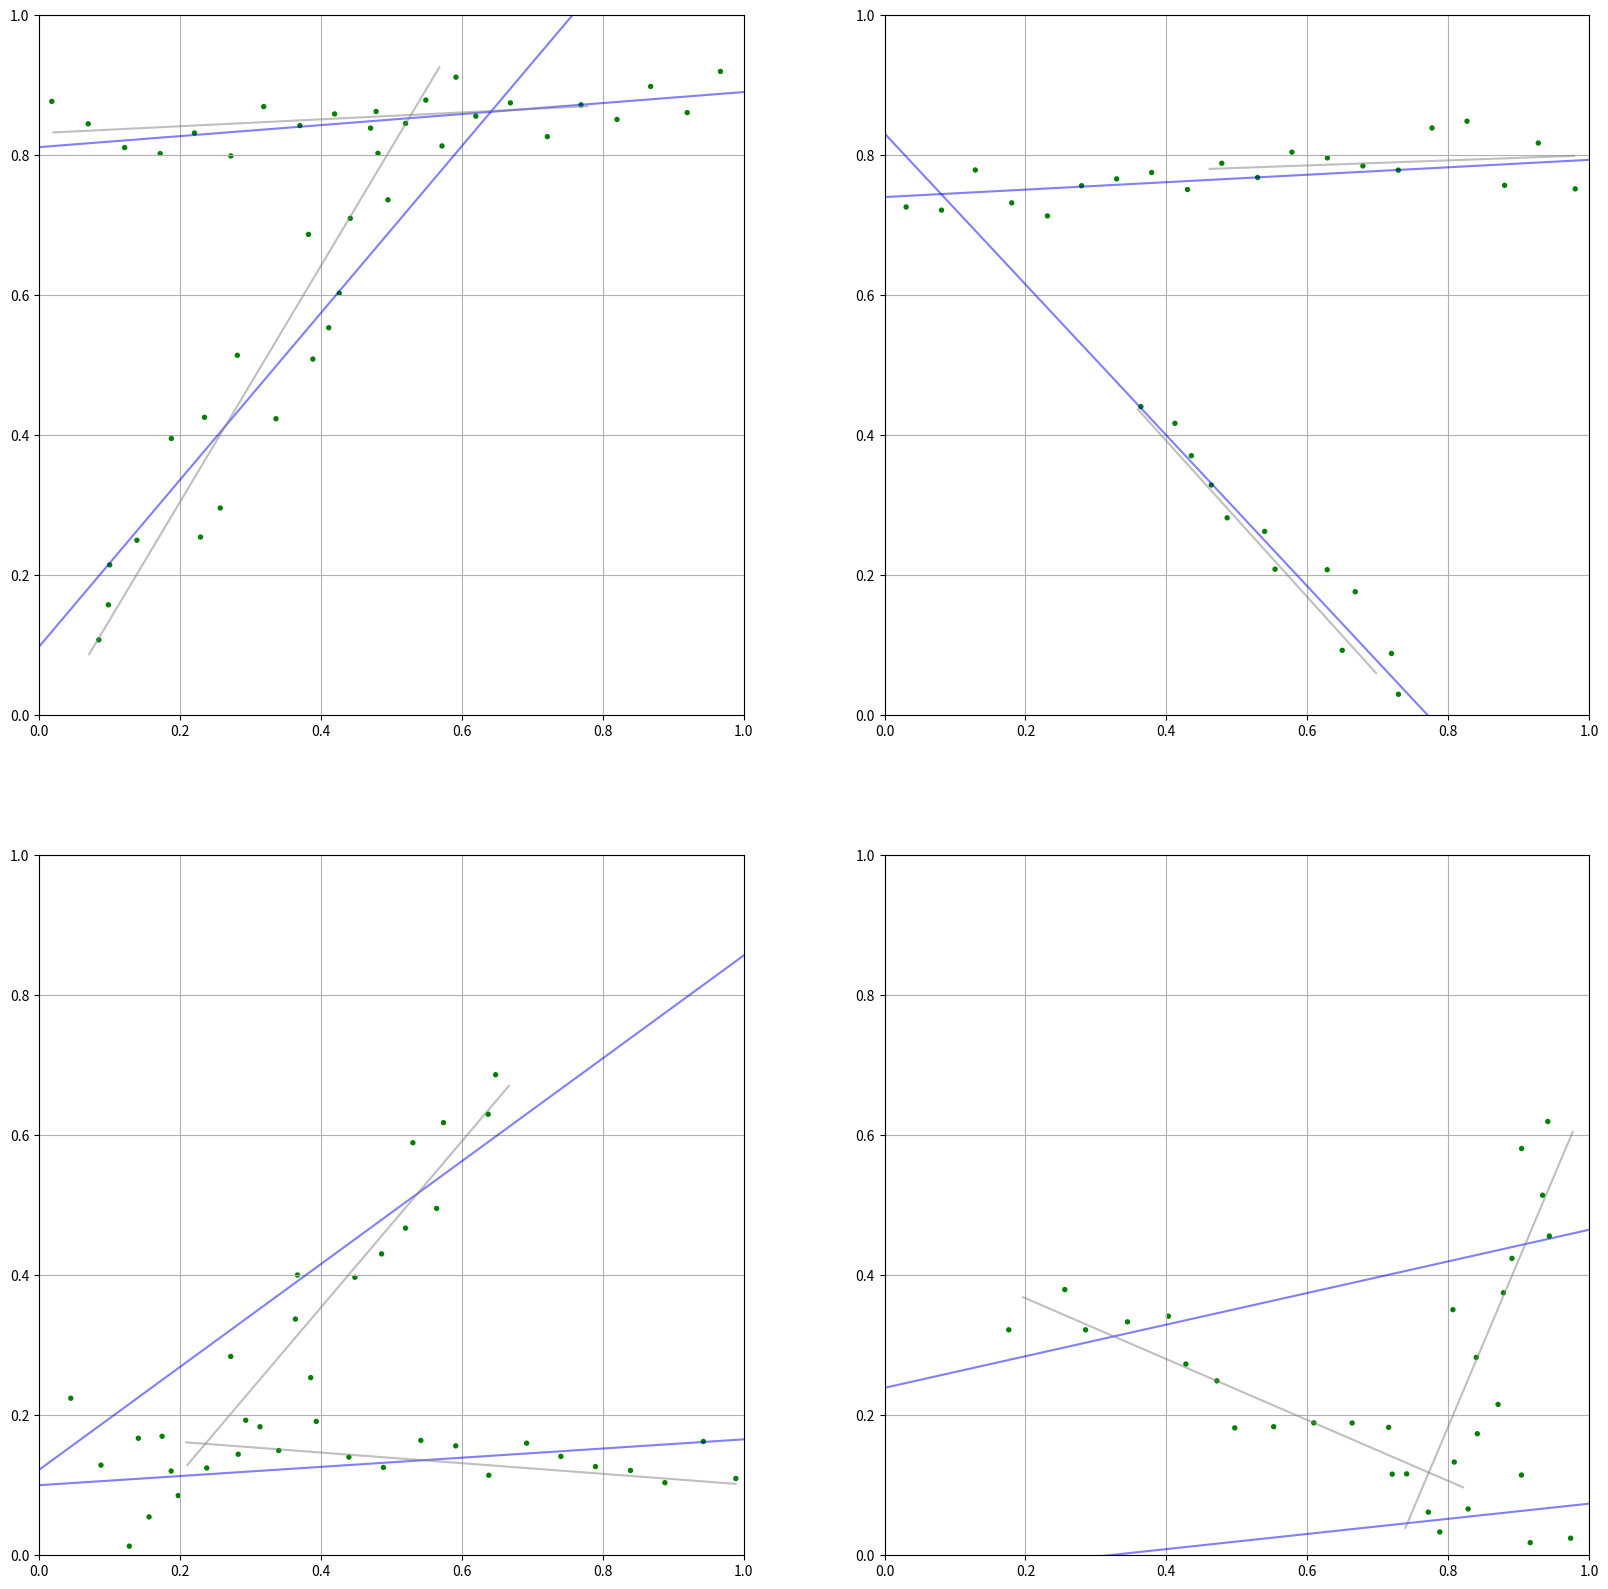

This chart was generated by the following Python code:
import numpy as np
import matplotlib.pyplot as plt

from collections import defaultdict
from typing import NamedTuple, List


def norm(arr):
    return arr / np.linalg.norm(arr)


def rotate(p, theta):
    cs = np.cos(theta)
    sn = np.sin(theta)

    x, y = p

    x2 = x * cs - y * sn
    y2 = x * sn + y * cs
    return np.array([x2, y2])


def rotateLeft(p):
    return rotate(p, np.pi / 2.0)


class Point(NamedTuple):
    x: float
    y: float


# An input line will have points randomly generated around it, the line is specified as two points
class InputLine(NamedTuple):
    start: np.array
    end: np.array
    points: np.array


def make_input_line(start: Point, end: Point, steps=20, spread=0.12) -> InputLine:
    seed = abs(int(10 * (start.x - 2 * end.x + 3 * start.y - 4 * end.y)))  # randomish but stable
    start = np.array(start, dtype=np.float64)
    end = np.array(end, dtype=np.float64)

    r = np.random.RandomState(seed)
    dirForward = norm(end - start)
    dirLeft = rotateLeft(dirForward)
    points = []
    for i in range(steps):
        point = start + dirForward * float(i) / float(steps) + dirLeft * (r.rand() - 0.5) * spread
        points.append(point)

    return InputLine(start, end, points)


def make_random_line(r) -> InputLine:
    p1 = Point(x=r.rand(), y=r.rand())
    p2 = Point(x=r.rand(), y=r.rand())
    while (np.linalg.norm(np.array(p1) - np.array(p2)) < 0.5):
        p1 = Point(x=r.rand(), y=r.rand())
        p2 = Point(x=r.rand(), y=r.rand())
    return make_input_line(p1, p2)


# An output line is the two parameters of the y = mx + b equation (m=slope, b=y-intercept)
class OutputLine(NamedTuple):
    m: float
    b: float

    def y(self, x: float) -> float:
        return self.m * x + self.b

def runOne(solve, line1, line2, ax):
    lines = [line1, line2]

    ax.set_xlim([0, 1])
    ax.set_ylim([0, 1])
    ax.grid(True)

    for line in lines:
        x, y = zip(*line.points)
        ax.scatter(x, y, c='g', s=15, edgecolors='none')

    # Run the solver
    all_points = np.array([
        p
        for line in lines
        for p in line.points
    ])
    output_lines = solve(all_points)

    # Plot the output lines
    for line in output_lines:
        xs = [0, 1]
        ys = [line.y(x) for x in xs]
        ax.plot(xs, ys, c='b', alpha=0.5)

    for line in lines:
        x, y = zip(*line.points)
        xs = [line.start[0], line.end[0]]
        ys = [line.start[1], line.end[1]]
        ax.plot(xs, ys, c='gray', alpha=0.5)


def run(num, solve):
    plt.rcParams["figure.figsize"] = (20, num * 5)

    r = np.random.RandomState(0)
    for i in range(num):
        ax = plt.subplot((num + 1) // 2, 2, i + 1, label=str(i))

        line1 = make_random_line(r)
        line2 = make_random_line(r)
        runOne(solve, line1, line2, ax)
    plt.show()


def solve(points: np.array) -> List[OutputLine]:
    r = np.random.RandomState(0)
    m1 = r.rand()
    b1 = r.rand()
    m2 = -m1
    b2 = r.rand()

    for i in range(10000):
        loss, m1, b1, m2, b2 = optimise(points,m1, b1, m2, b2)
        print(i,":",loss)

    line1 = OutputLine(m=m1, b=b1)
    line2 = OutputLine(m=m2, b=b2)
    return [line1, line2]

def optimise(points, m1, b1, m2, b2):
    loss = 0
    lr = 0.001
    grad_m1 = 0
    grad_b1 = 0
    grad_m2 = 0
    grad_b2 = 0

    for point in points:
        dist1 = m1*point[0] - point[1] + b1
        dist2 = m2*point[0] - point[1] + b2

        loss_dist1 = dist1 ** 2
        loss_dist2 = dist2 ** 2

        impact1 = 1
        impact2 = 0.01

        if loss_dist1 > loss_dist2:
            impact1 = 0.01
            impact2 = 1

        loss_1_for_this = loss_dist1 * impact1
        grad_dist1 = 2 * dist1 * impact1
        grad_m1_for_this = grad_dist1 * point[0]
        grad_b1_for_this = grad_dist1
        grad_m1 = grad_m1 + grad_m1_for_this
        grad_b1 = grad_b1 + grad_b1_for_this

        loss_2_for_this = loss_dist2 * impact2
        grad_dist2 = 2 * dist2 * impact2
        grad_m2_for_this = grad_dist2 * point[0]
        grad_b2_for_this = grad_dist2
        grad_m2 = grad_m2 + grad_m2_for_this
        grad_b2 = grad_b2 + grad_b2_for_this

        loss = loss + loss_1_for_this + loss_2_for_this

    descent_grad_m1 = lr * grad_m1
    descent_grad_b1 = lr * grad_b1
    descent_grad_m2 = lr * grad_m2
    descent_grad_b2 = lr * grad_b2

    m1 = m1 - descent_grad_m1
    b1 = b1 - descent_grad_b1
    m2 = m2 - descent_grad_m2
    b2 = b2 - descent_grad_b2

    return loss, m1, b1, m2, b2

run(4, solve)
